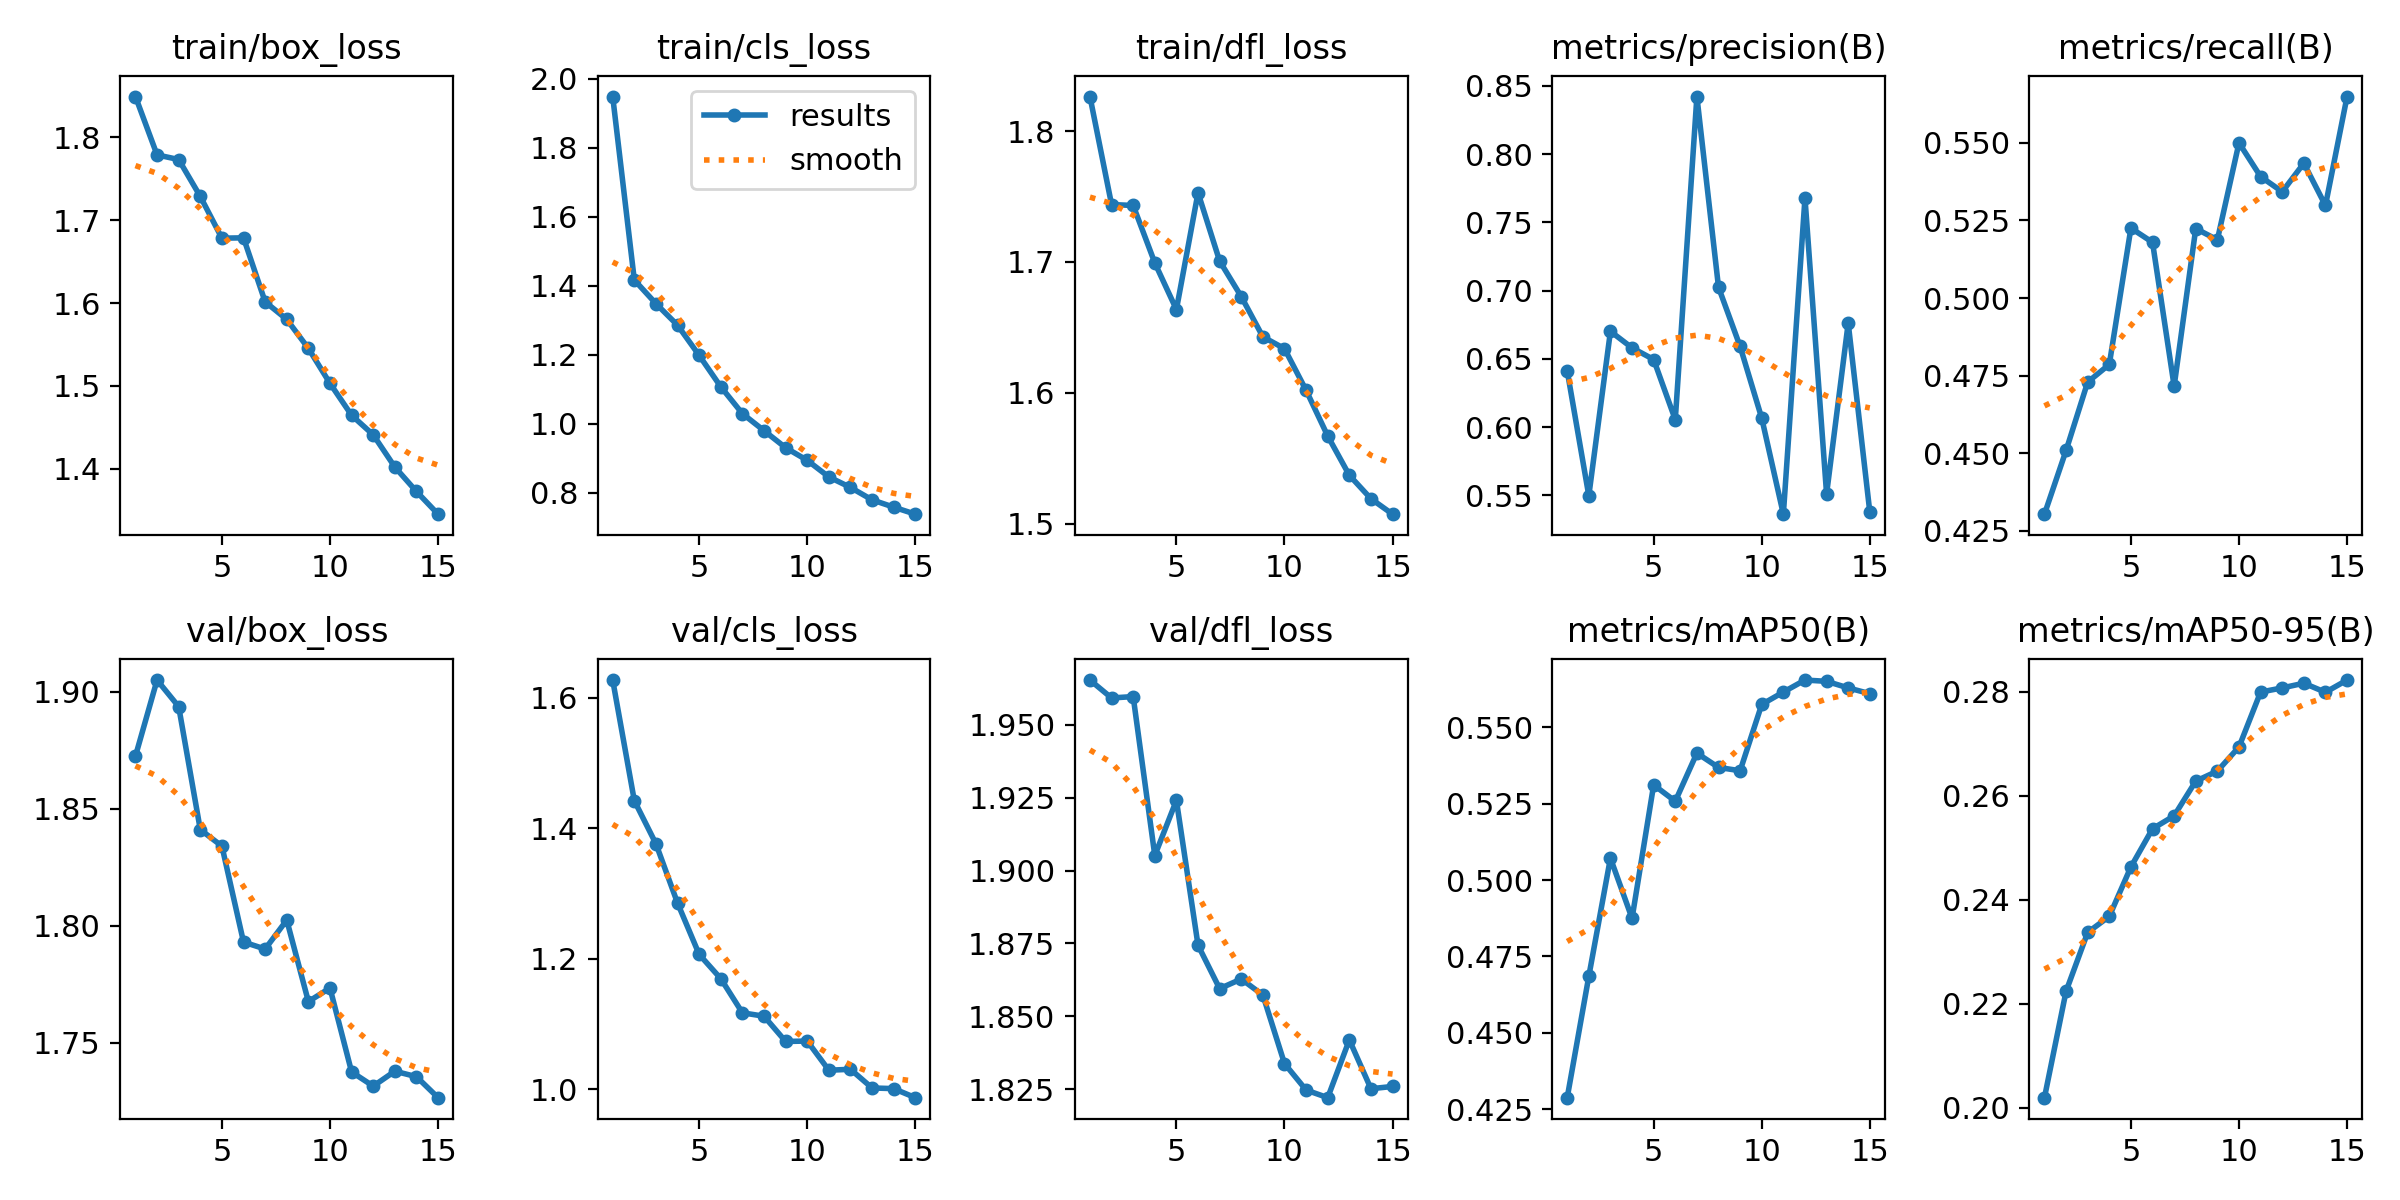

Data behind this chart, as committed beside it:
epoch, time, train/box_loss, train/cls_loss, train/dfl_loss, metrics/precision(B), metrics/recall(B), metrics/mAP50(B), metrics/mAP50-95(B), val/box_loss, val/cls_loss, val/dfl_loss, lr/pg0, lr/pg1, lr/pg2
1, 731.3, 1.849, 1.948, 1.826, 0.6412, 0.4304, 0.4288, 0.202, 1.872, 1.627, 1.965, 0.0002208, 0.0002208, 0.0002208
2, 1459, 1.779, 1.417, 1.744, 0.5496, 0.4509, 0.4685, 0.2224, 1.905, 1.442, 1.959, 0.0004139, 0.0004139, 0.0004139
3, 2198, 1.773, 1.348, 1.743, 0.6701, 0.4729, 0.5072, 0.2337, 1.894, 1.376, 1.96, 0.0005776, 0.0005776, 0.0005776
4, 2949, 1.729, 1.286, 1.699, 0.658, 0.4786, 0.4875, 0.2368, 1.841, 1.285, 1.905, 0.0005349, 0.0005349, 0.0005349
5, 3715, 1.678, 1.198, 1.664, 0.6494, 0.5225, 0.5311, 0.2463, 1.834, 1.206, 1.924, 0.0004909, 0.0004909, 0.0004909
6, 4466, 1.679, 1.108, 1.753, 0.6054, 0.518, 0.5258, 0.2537, 1.793, 1.169, 1.874, 0.0004469, 0.0004469, 0.0004469
7, 5202, 1.601, 1.03, 1.701, 0.8421, 0.4716, 0.5415, 0.2562, 1.79, 1.117, 1.859, 0.0004029, 0.0004029, 0.0004029
8, 5938, 1.58, 0.9805, 1.673, 0.7024, 0.5224, 0.5369, 0.2628, 1.802, 1.112, 1.863, 0.0003588, 0.0003588, 0.0003588
9, 6652, 1.545, 0.9311, 1.643, 0.659, 0.5188, 0.5358, 0.2648, 1.768, 1.073, 1.857, 0.0003148, 0.0003148, 0.0003148
10, 7367, 1.503, 0.8945, 1.634, 0.6065, 0.55, 0.5575, 0.2694, 1.773, 1.074, 1.834, 0.0002708, 0.0002708, 0.0002708
11, 8084, 1.465, 0.8465, 1.602, 0.5361, 0.5391, 0.5615, 0.28, 1.737, 1.029, 1.825, 0.0002268, 0.0002268, 0.0002268
12, 8791, 1.441, 0.8161, 1.567, 0.7678, 0.5343, 0.5655, 0.2808, 1.731, 1.03, 1.822, 0.0001828, 0.0001828, 0.0001828
13, 9496, 1.402, 0.7801, 1.537, 0.5509, 0.5434, 0.565, 0.2817, 1.738, 1.002, 1.842, 0.0001387, 0.0001387, 0.0001387
14, 10198, 1.372, 0.759, 1.519, 0.6761, 0.5298, 0.5629, 0.2799, 1.735, 1.001, 1.825, 9.4714e-05, 9.4714e-05, 9.4714e-05
15, 10900, 1.345, 0.7386, 1.507, 0.5376, 0.5649, 0.561, 0.2823, 1.726, 0.9868, 1.826, 5.0692e-05, 5.0692e-05, 5.0692e-05
